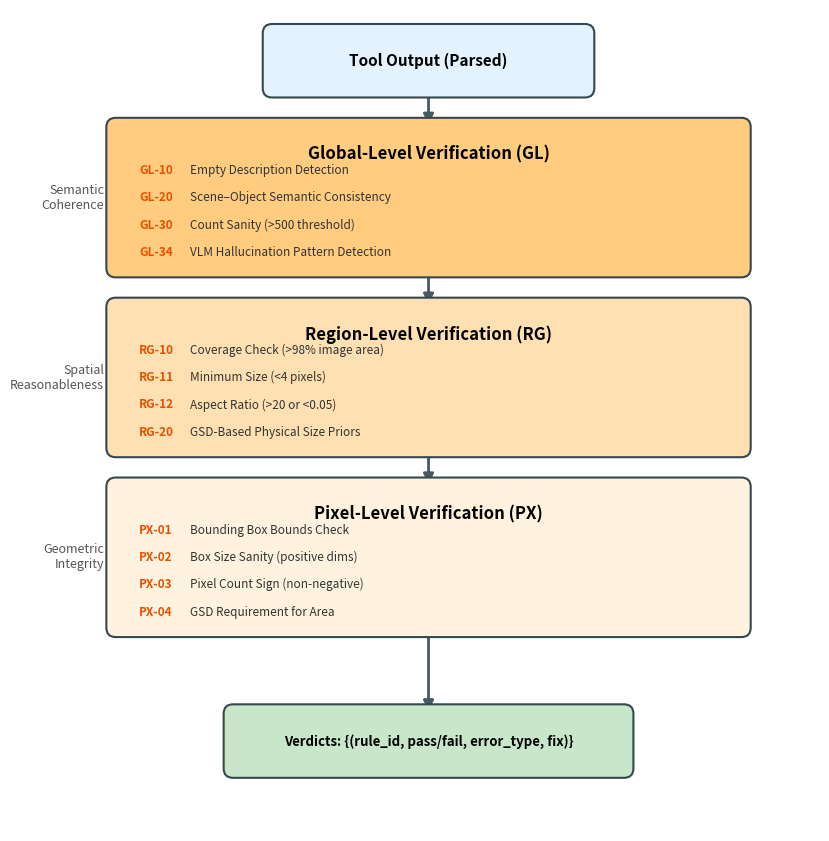

Here is the Python script that generated this plot: (Note: this script raises an exception after producing the figure.)
"""
绘制 SR²A 三层验证框架图 (Fig.2)
输出: verification_levels.pdf
"""
import matplotlib
matplotlib.use("Agg")
import matplotlib.pyplot as plt
from matplotlib.patches import FancyBboxPatch, FancyArrowPatch

# ── 颜色方案 ──
C_BORDER  = "#37474F"
C_ARROW   = "#455A64"
C_GLOBAL  = "#FFCC80"   # 暖橙 - Global
C_REGION  = "#FFE0B2"   # 浅橙 - Region
C_PIXEL   = "#FFF3E0"   # 最浅橙 - Pixel
C_TITLE   = "#E65100"   # 深橙标题
C_RULE    = "#FFF8E1"   # 规则条目背景
C_INPUT   = "#E3F2FD"   # 输入
C_OUTPUT  = "#C8E6C9"   # 输出

fig, ax = plt.subplots(1, 1, figsize=(8.5, 9))
ax.set_xlim(0, 10)
ax.set_ylim(0, 10.5)
ax.set_aspect("equal")
ax.axis("off")

cx = 5.0

def draw_box(x, y, w, h, color, label=None, fontsize=11, bold=True,
             label_y_offset=0):
    box = FancyBboxPatch((x, y), w, h,
                         boxstyle="round,pad=0.12",
                         facecolor=color, edgecolor=C_BORDER,
                         linewidth=1.5, zorder=2)
    ax.add_patch(box)
    if label:
        weight = "bold" if bold else "normal"
        ax.text(x + w/2, y + h/2 + label_y_offset,
                label, ha="center", va="center",
                fontsize=fontsize, fontweight=weight, zorder=3)

def draw_rule_item(x, y, rule_id, desc, fontsize=8.5):
    """绘制单条验证规则"""
    ax.text(x, y, rule_id, ha="left", va="center",
            fontsize=fontsize, fontweight="bold", color=C_TITLE, zorder=3)
    ax.text(x + 0.65, y, desc, ha="left", va="center",
            fontsize=fontsize, color="#333333", zorder=3)

def draw_arrow_down(x, y1, y2, color=C_ARROW, lw=2.0):
    arrow = FancyArrowPatch((x, y1), (x, y2),
                            arrowstyle="-|>", color=color,
                            linewidth=lw, mutation_scale=15, zorder=1)
    ax.add_patch(arrow)

# ── 布局参数 ──
level_w = 8.0
level_h = 1.8
level_x = cx - level_w / 2
gap = 0.5

# Y 坐标（从上到下：Global → Region → Pixel）
y_input  = 9.5
y_global = 7.2
y_region = 4.9
y_pixel  = 2.6
y_output = 0.8

# ── 输入 ──
draw_box(cx - 2.0, y_input, 4.0, 0.7, C_INPUT,
         label="Tool Output (Parsed)", fontsize=11)

# ── Global Level ──
draw_box(level_x, y_global, level_w, level_h, C_GLOBAL,
         label="Global-Level Verification (GL)", fontsize=12,
         label_y_offset=0.55)

rules_global = [
    ("GL-10", "Empty Description Detection"),
    ("GL-20", "Scene–Object Semantic Consistency"),
    ("GL-30", "Count Sanity (>500 threshold)"),
    ("GL-34", "VLM Hallucination Pattern Detection"),
]
for i, (rid, desc) in enumerate(rules_global):
    draw_rule_item(level_x + 0.3, y_global + level_h - 0.55 - i * 0.35, rid, desc)

# ── Region Level ──
draw_box(level_x, y_region, level_w, level_h, C_REGION,
         label="Region-Level Verification (RG)", fontsize=12,
         label_y_offset=0.55)

rules_region = [
    ("RG-10", "Coverage Check (>98% image area)"),
    ("RG-11", "Minimum Size (<4 pixels)"),
    ("RG-12", "Aspect Ratio (>20 or <0.05)"),
    ("RG-20", "GSD-Based Physical Size Priors"),
]
for i, (rid, desc) in enumerate(rules_region):
    draw_rule_item(level_x + 0.3, y_region + level_h - 0.55 - i * 0.35, rid, desc)

# ── Pixel Level ──
draw_box(level_x, y_pixel, level_w, level_h, C_PIXEL,
         label="Pixel-Level Verification (PX)", fontsize=12,
         label_y_offset=0.55)

rules_pixel = [
    ("PX-01", "Bounding Box Bounds Check"),
    ("PX-02", "Box Size Sanity (positive dims)"),
    ("PX-03", "Pixel Count Sign (non-negative)"),
    ("PX-04", "GSD Requirement for Area"),
]
for i, (rid, desc) in enumerate(rules_pixel):
    draw_rule_item(level_x + 0.3, y_pixel + level_h - 0.55 - i * 0.35, rid, desc)

# ── 输出 ──
draw_box(cx - 2.5, y_output, 5.0, 0.7, C_OUTPUT,
         label="Verdicts: {(rule_id, pass/fail, error_type, fix)}", fontsize=9.5)

# ── 箭头 ──
draw_arrow_down(cx, y_input, y_global + level_h)
draw_arrow_down(cx, y_global, y_region + level_h)
draw_arrow_down(cx, y_region, y_pixel + level_h)
draw_arrow_down(cx, y_pixel, y_output + 0.7)

# ── 左侧层级标注 ──
for y_pos, label in [(y_global, "Semantic\nCoherence"),
                      (y_region, "Spatial\nReasonableness"),
                      (y_pixel, "Geometric\nIntegrity")]:
    ax.text(level_x - 0.15, y_pos + level_h / 2, label,
            ha="right", va="center", fontsize=9,
            fontstyle="italic", color="#555555",
            rotation=0, zorder=3)

# ── 保存 ──
plt.tight_layout()
fig.savefig("figures/verification_levels.pdf", dpi=300, bbox_inches="tight",
            pad_inches=0.1, facecolor="white")
fig.savefig("figures/verification_levels.png", dpi=200, bbox_inches="tight",
            pad_inches=0.1, facecolor="white")
print("Saved: figures/verification_levels.pdf")
print("Saved: figures/verification_levels.png")
